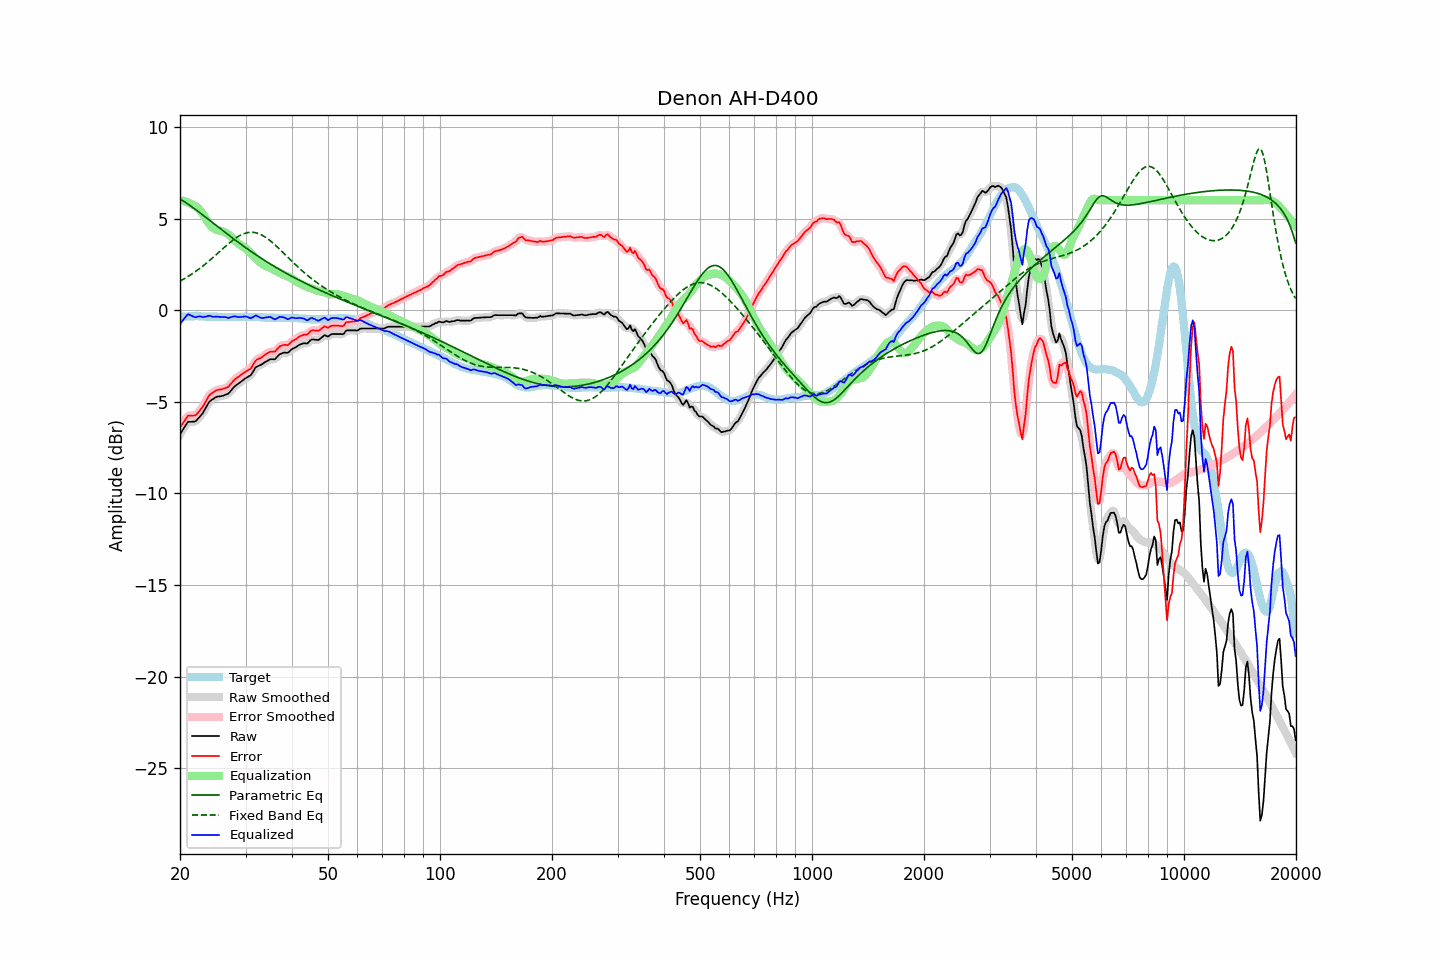

The file beside this chart, header and first rows:
frequency, raw, error, smoothed, error_smoothed, equalization, parametric_eq, fixed_band_eq, equalized_raw, equalized_smoothed, target
20.00, -6.77, -6.40, -6.79, -6.42, 6.00, 6.08, 1.59, -0.77, -0.79, -0.37
20.20, -6.63, -6.27, -6.62, -6.26, 5.99, 6.02, 1.63, -0.65, -0.64, -0.36
20.40, -6.49, -6.14, -6.47, -6.12, 5.97, 5.96, 1.68, -0.53, -0.51, -0.35
20.61, -6.36, -6.00, -6.34, -6.00, 5.94, 5.91, 1.73, -0.42, -0.40, -0.35
20.81, -6.22, -5.88, -6.22, -5.87, 5.91, 5.85, 1.79, -0.31, -0.31, -0.34
21.02, -6.09, -5.75, -6.13, -5.79, 5.88, 5.79, 1.84, -0.22, -0.26, -0.34
21.23, -6.09, -5.76, -6.09, -5.75, 5.84, 5.73, 1.89, -0.26, -0.25, -0.33
21.44, -6.09, -5.76, -6.08, -5.75, 5.79, 5.66, 1.95, -0.30, -0.29, -0.33
21.66, -6.08, -5.75, -6.09, -5.76, 5.75, 5.60, 2.01, -0.33, -0.34, -0.33
21.87, -6.08, -5.75, -6.07, -5.75, 5.71, 5.54, 2.07, -0.38, -0.37, -0.33
22.09, -6.04, -5.72, -6.03, -5.70, 5.65, 5.47, 2.13, -0.39, -0.37, -0.32
22.31, -5.94, -5.62, -5.95, -5.62, 5.59, 5.41, 2.19, -0.35, -0.36, -0.32
22.54, -5.84, -5.51, -5.85, -5.52, 5.51, 5.34, 2.26, -0.34, -0.35, -0.33
22.76, -5.74, -5.40, -5.75, -5.41, 5.40, 5.27, 2.32, -0.35, -0.35, -0.34
22.99, -5.64, -5.30, -5.63, -5.28, 5.27, 5.21, 2.39, -0.38, -0.36, -0.34
23.22, -5.49, -5.15, -5.50, -5.15, 5.13, 5.14, 2.46, -0.37, -0.37, -0.34
23.45, -5.34, -4.99, -5.34, -4.99, 4.99, 5.07, 2.53, -0.35, -0.35, -0.35
23.69, -5.19, -4.83, -5.18, -4.83, 4.85, 5.00, 2.61, -0.33, -0.33, -0.36
23.92, -5.03, -4.68, -5.05, -4.69, 4.73, 4.93, 2.68, -0.30, -0.32, -0.36
24.16, -4.94, -4.59, -4.95, -4.59, 4.62, 4.87, 2.76, -0.32, -0.32, -0.36
24.40, -4.88, -4.53, -4.87, -4.52, 4.53, 4.80, 2.83, -0.35, -0.34, -0.36
24.65, -4.82, -4.47, -4.82, -4.46, 4.46, 4.73, 2.91, -0.36, -0.35, -0.36
24.89, -4.76, -4.41, -4.77, -4.41, 4.41, 4.66, 2.99, -0.35, -0.36, -0.36
25.14, -4.72, -4.36, -4.73, -4.37, 4.37, 4.59, 3.07, -0.35, -0.36, -0.36
25.39, -4.71, -4.34, -4.71, -4.35, 4.35, 4.52, 3.15, -0.36, -0.36, -0.37
25.65, -4.70, -4.33, -4.70, -4.33, 4.33, 4.45, 3.23, -0.37, -0.37, -0.37
25.91, -4.68, -4.31, -4.68, -4.31, 4.31, 4.39, 3.31, -0.37, -0.37, -0.37
26.16, -4.66, -4.29, -4.66, -4.29, 4.28, 4.32, 3.39, -0.38, -0.37, -0.37
26.43, -4.62, -4.25, -4.63, -4.26, 4.25, 4.25, 3.46, -0.38, -0.39, -0.37
26.69, -4.59, -4.22, -4.60, -4.23, 4.20, 4.18, 3.54, -0.39, -0.40, -0.37
26.96, -4.56, -4.19, -4.54, -4.17, 4.14, 4.11, 3.62, -0.43, -0.41, -0.37
27.23, -4.46, -4.09, -4.47, -4.09, 4.07, 4.05, 3.69, -0.40, -0.40, -0.37
27.50, -4.36, -3.99, -4.36, -3.99, 3.99, 3.98, 3.76, -0.37, -0.37, -0.37
27.77, -4.25, -3.88, -4.26, -3.88, 3.91, 3.91, 3.83, -0.34, -0.35, -0.37
28.05, -4.16, -3.79, -4.17, -3.79, 3.82, 3.85, 3.89, -0.34, -0.35, -0.38
28.33, -4.09, -3.72, -4.09, -3.72, 3.74, 3.78, 3.95, -0.35, -0.35, -0.38
28.62, -4.03, -3.66, -4.03, -3.66, 3.66, 3.72, 4.01, -0.37, -0.37, -0.38
28.90, -3.96, -3.60, -3.97, -3.59, 3.59, 3.65, 4.06, -0.37, -0.38, -0.37
29.19, -3.90, -3.53, -3.90, -3.53, 3.53, 3.59, 4.11, -0.37, -0.37, -0.37
29.48, -3.83, -3.46, -3.83, -3.47, 3.48, 3.53, 4.15, -0.36, -0.36, -0.37
29.78, -3.76, -3.40, -3.77, -3.40, 3.42, 3.46, 4.18, -0.34, -0.35, -0.36
30.08, -3.70, -3.34, -3.71, -3.34, 3.36, 3.40, 4.21, -0.35, -0.35, -0.36
30.38, -3.65, -3.29, -3.66, -3.30, 3.28, 3.34, 4.23, -0.37, -0.38, -0.36
30.68, -3.60, -3.24, -3.61, -3.24, 3.20, 3.28, 4.24, -0.41, -0.41, -0.36
30.99, -3.55, -3.19, -3.53, -3.16, 3.11, 3.22, 4.25, -0.45, -0.42, -0.36
31.30, -3.41, -3.05, -3.41, -3.04, 3.02, 3.16, 4.25, -0.40, -0.39, -0.37
31.61, -3.27, -2.91, -3.27, -2.91, 2.93, 3.10, 4.24, -0.35, -0.35, -0.37
31.93, -3.13, -2.76, -3.15, -2.78, 2.84, 3.04, 4.23, -0.29, -0.31, -0.37
32.24, -3.07, -2.69, -3.07, -2.70, 2.75, 2.98, 4.20, -0.32, -0.32, -0.38
32.57, -3.03, -2.65, -3.03, -2.65, 2.67, 2.92, 4.17, -0.37, -0.36, -0.38
32.89, -3.00, -2.62, -3.00, -2.61, 2.59, 2.86, 4.14, -0.41, -0.41, -0.38
33.22, -2.95, -2.56, -2.95, -2.56, 2.52, 2.81, 4.09, -0.43, -0.43, -0.39
33.55, -2.89, -2.50, -2.89, -2.50, 2.47, 2.75, 4.05, -0.42, -0.42, -0.40
33.89, -2.83, -2.43, -2.84, -2.43, 2.43, 2.69, 3.99, -0.41, -0.41, -0.41
34.23, -2.78, -2.37, -2.78, -2.37, 2.39, 2.64, 3.93, -0.39, -0.39, -0.41
34.57, -2.73, -2.32, -2.73, -2.32, 2.36, 2.58, 3.87, -0.38, -0.37, -0.41
34.92, -2.68, -2.27, -2.69, -2.28, 2.32, 2.53, 3.80, -0.37, -0.38, -0.41
35.27, -2.67, -2.26, -2.69, -2.27, 2.27, 2.48, 3.73, -0.40, -0.42, -0.41
35.62, -2.68, -2.27, -2.68, -2.26, 2.22, 2.42, 3.65, -0.46, -0.46, -0.42
35.97, -2.68, -2.26, -2.66, -2.24, 2.17, 2.37, 3.57, -0.51, -0.48, -0.42
... 635 more rows
